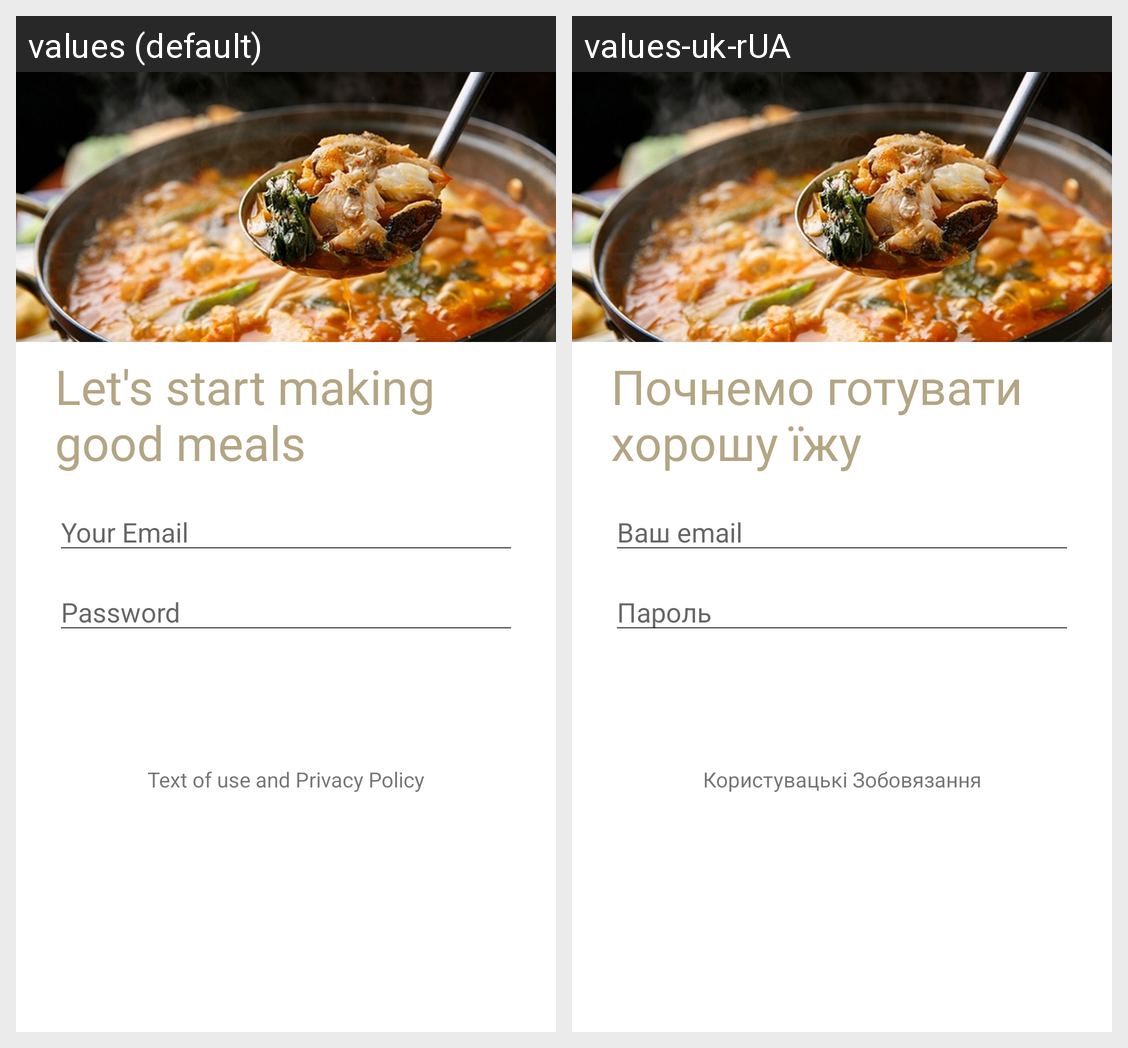

Translations of the strings shown on this Android screen, per locale in the grid:
Android screen res/layout/fragment_create_account.xml rendered under 2 locales, left to right: values (default), values-uk-rUA. Device: Nexus 5 (rendered at 1080×1920; each locale shown at half size, 540×960, under a caption strip naming it); theme AppTheme.
Strings drawn on this screen, with the default value and each locale's value (text and hints the layout hard-codes, and strings that could not be matched under every locale, appear in the picture but are not listed):

login_register_slogan
  values: Let's start making good meals
  values-uk-rUA: Почнемо готувати хорошу їжу

your_email_hint
  values: Your Email
  values-uk-rUA: Ваш email

password_hint
  values: Password
  values-uk-rUA: Пароль

terms_of_use
  values: Text of use and Privacy Policy
  values-uk-rUA: Користувацькі Зобовязання
